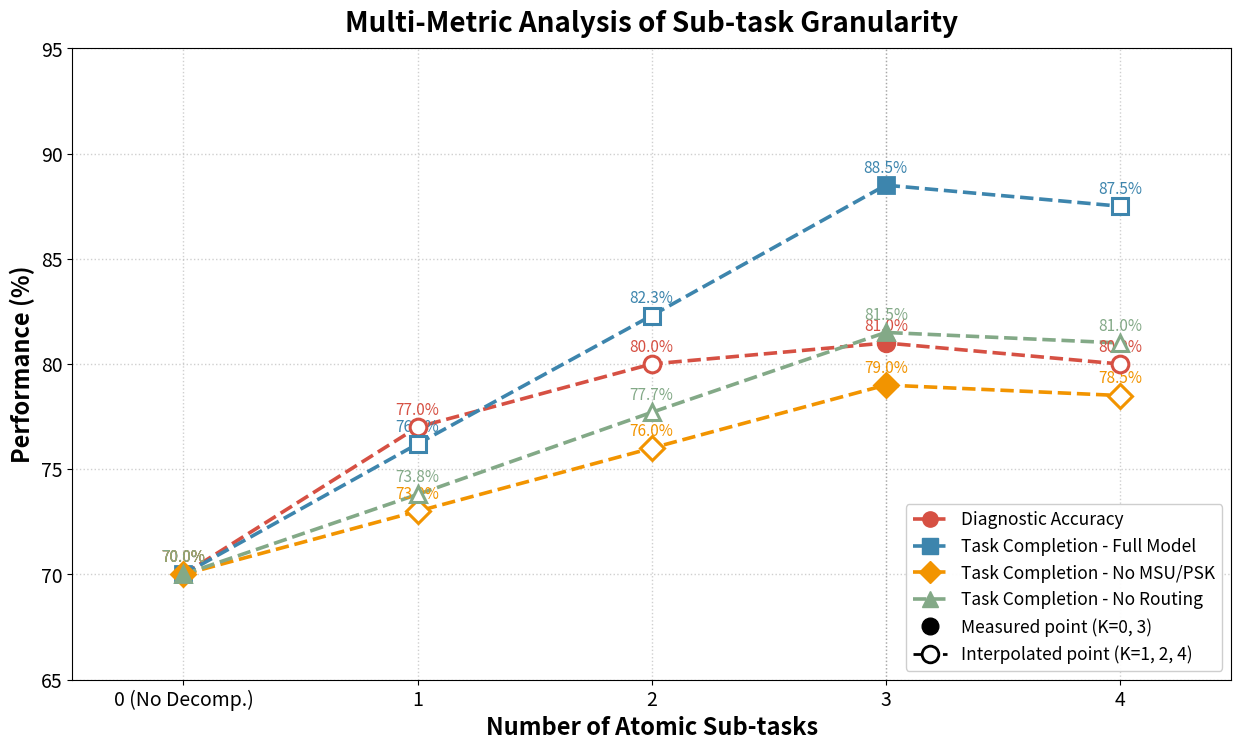

Source code (Python):
import matplotlib
matplotlib.use("Agg")
import matplotlib.pyplot as plt
from matplotlib.lines import Line2D

X = [0, 1, 2, 3, 4]
MEASURED = {0, 3}

SERIES = [
    ("Diagnostic Accuracy",        "#d65043", "o", [70.0, 77.0, 80.0, 81.0, 80.0]),
    ("Task Completion - Full Model", "#3d85ad", "s", [70.0, 76.2, 82.3, 88.5, 87.5]),
    ("Task Completion - No MSU/PSK", "#f29400", "D", [70.0, 73.0, 76.0, 79.0, 78.5]),
    ("Task Completion - No Routing", "#83a987", "^", [70.0, 73.8, 77.7, 81.5, 81.0]),
]

fig, ax = plt.subplots(figsize=(12.5, 7.6), dpi=200)

for name, color, marker, ys in SERIES:
    # entire line is dashed because every segment touches interpolated points
    ax.plot(X, ys, linestyle="--", linewidth=2.6, color=color,
            marker="", zorder=2)
    for x, y in zip(X, ys):
        if x in MEASURED:
            ax.plot(x, y, marker=marker, markersize=12, color=color,
                    markerfacecolor=color, markeredgecolor=color,
                    markeredgewidth=2.0, zorder=4)
        else:
            ax.plot(x, y, marker=marker, markersize=12, color=color,
                    markerfacecolor="white", markeredgecolor=color,
                    markeredgewidth=2.2, zorder=4)
    # value labels (small offsets to reduce overlap)
    for x, y in zip(X, ys):
        ax.annotate(f"{y:.1f}%", (x, y), textcoords="offset points",
                    xytext=(0, 9), ha="center", fontsize=11, color=color)

ax.set_title("Multi-Metric Analysis of Sub-task Granularity",
             fontsize=20, fontweight="bold", pad=12)
ax.set_xlabel("Number of Atomic Sub-tasks", fontsize=17, fontweight="bold")
ax.set_ylabel("Performance (%)", fontsize=17, fontweight="bold")
ax.set_xticks(X)
ax.set_xticklabels(["0 (No Decomp.)", "1", "2", "3", "4"], fontsize=14)
ax.set_ylim(65, 95)
ax.set_yticks(range(65, 96, 5))
ax.tick_params(axis="y", labelsize=14)
ax.grid(True, linestyle=":", linewidth=1.0, alpha=0.6)
ax.axvspan(-0.25, 4.25, color="none")

# vertical shaded band over the measured K=3 point column to reinforce
ax.axvline(3, color="grey", linestyle=":", linewidth=1.0, alpha=0.5)

series_handles = [
    Line2D([], [], color=c, marker=m, linestyle="--", linewidth=2.6,
           markersize=11, label=n)
    for n, c, m, _ in SERIES
]
measured_handle = Line2D(
    [], [], color="black", marker="o", linestyle="None", markersize=12,
    markerfacecolor="black", markeredgecolor="black",
    label="Measured point (K=0, 3)")
interp_handle = Line2D(
    [], [], color="black", marker="o", linestyle="--", linewidth=2.0,
    markersize=12, markerfacecolor="white", markeredgecolor="black",
    markeredgewidth=2.0, label="Interpolated point (K=1, 2, 4)")

ax.legend(handles=series_handles + [measured_handle, interp_handle],
          loc="lower right", fontsize=12.5, framealpha=0.95)

plt.tight_layout()
plt.savefig("Figure_3.pdf", format="pdf", bbox_inches="tight")
plt.savefig("Figure_3_preview.png", format="png", dpi=150, bbox_inches="tight")
print("saved Figure_3.pdf")
